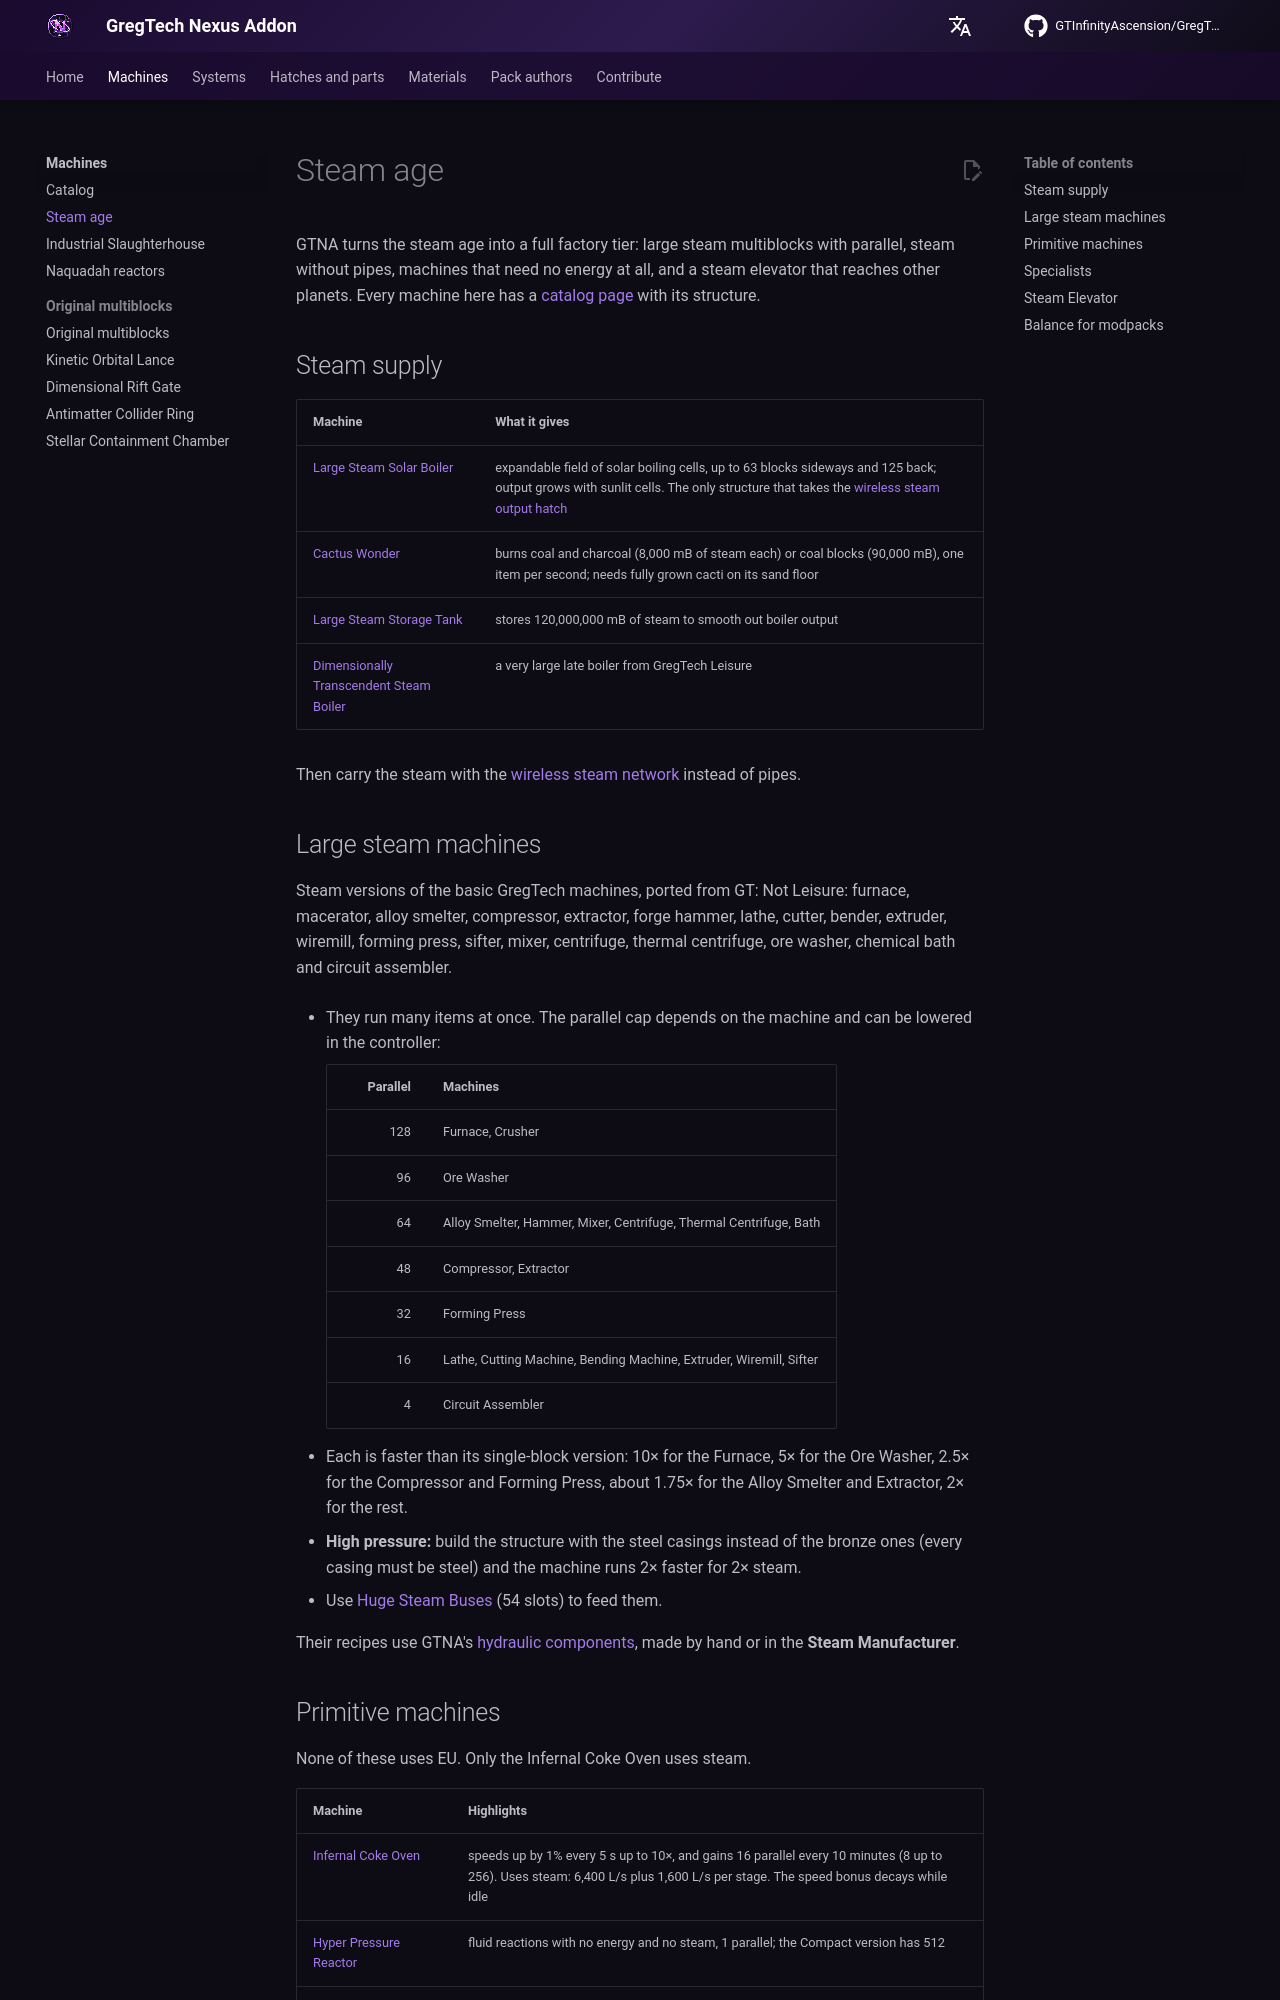

repository: GTInfinityAscension/GregTech-Nexus-Addon · page: gameplay/machines/steam-age/index.html · generator: mkdocs

# Steam age

GTNA turns the steam age into a full factory tier: large steam multiblocks with parallel, steam without pipes, machines that need no energy at all, and a steam elevator that reaches other planets. Every machine here has a [catalog page](catalog/index.md) with its structure.

## Steam supply

| Machine | What it gives |
|---|---|
| [Large Steam Solar Boiler](catalog/large_steam_solar_boiler.md) | expandable field of solar boiling cells, up to 63 blocks sideways and 125 back; output grows with sunlit cells. The only structure that takes the [wireless steam output hatch](../systems/wireless-steam-network.md) |
| [Cactus Wonder](catalog/steam_cactus_wonder.md) | burns coal and charcoal (8,000 mB of steam each) or coal blocks (90,000 mB), one item per second; needs fully grown cacti on its sand floor |
| [Large Steam Storage Tank](catalog/large_steam_storage_tank.md) | stores 120,000,000 mB of steam to smooth out boiler output |
| [Dimensionally Transcendent Steam Boiler](catalog/dimensionally_transcendent_steam_boiler.md) | a very large late boiler from GregTech Leisure |

Then carry the steam with the [wireless steam network](../systems/wireless-steam-network.md) instead of pipes.

## Large steam machines

Steam versions of the basic GregTech machines, ported from GT: Not Leisure: furnace, macerator, alloy smelter, compressor, extractor, forge hammer, lathe, cutter, bender, extruder, wiremill, forming press, sifter, mixer, centrifuge, thermal centrifuge, ore washer, chemical bath and circuit assembler.

- They run many items at once. The parallel cap depends on the machine and can be lowered in the controller:

    | Parallel | Machines |
    |---:|---|
    | 128 | Furnace, Crusher |
    | 96 | Ore Washer |
    | 64 | Alloy Smelter, Hammer, Mixer, Centrifuge, Thermal Centrifuge, Bath |
    | 48 | Compressor, Extractor |
    | 32 | Forming Press |
    | 16 | Lathe, Cutting Machine, Bending Machine, Extruder, Wiremill, Sifter |
    | 4 | Circuit Assembler |

- Each is faster than its single-block version: 10× for the Furnace, 5× for the Ore Washer, 2.5× for the Compressor and Forming Press, about 1.75× for the Alloy Smelter and Extractor, 2× for the rest.
- **High pressure:** build the structure with the steel casings instead of the bronze ones (every casing must be steel) and the machine runs 2× faster for 2× steam.
- Use [Huge Steam Buses](../parts/huge-steam-bus.md) (54 slots) to feed them.

Their recipes use GTNA's [hydraulic components](../systems/hydraulic-system.md), made by hand or in the **Steam Manufacturer**.
